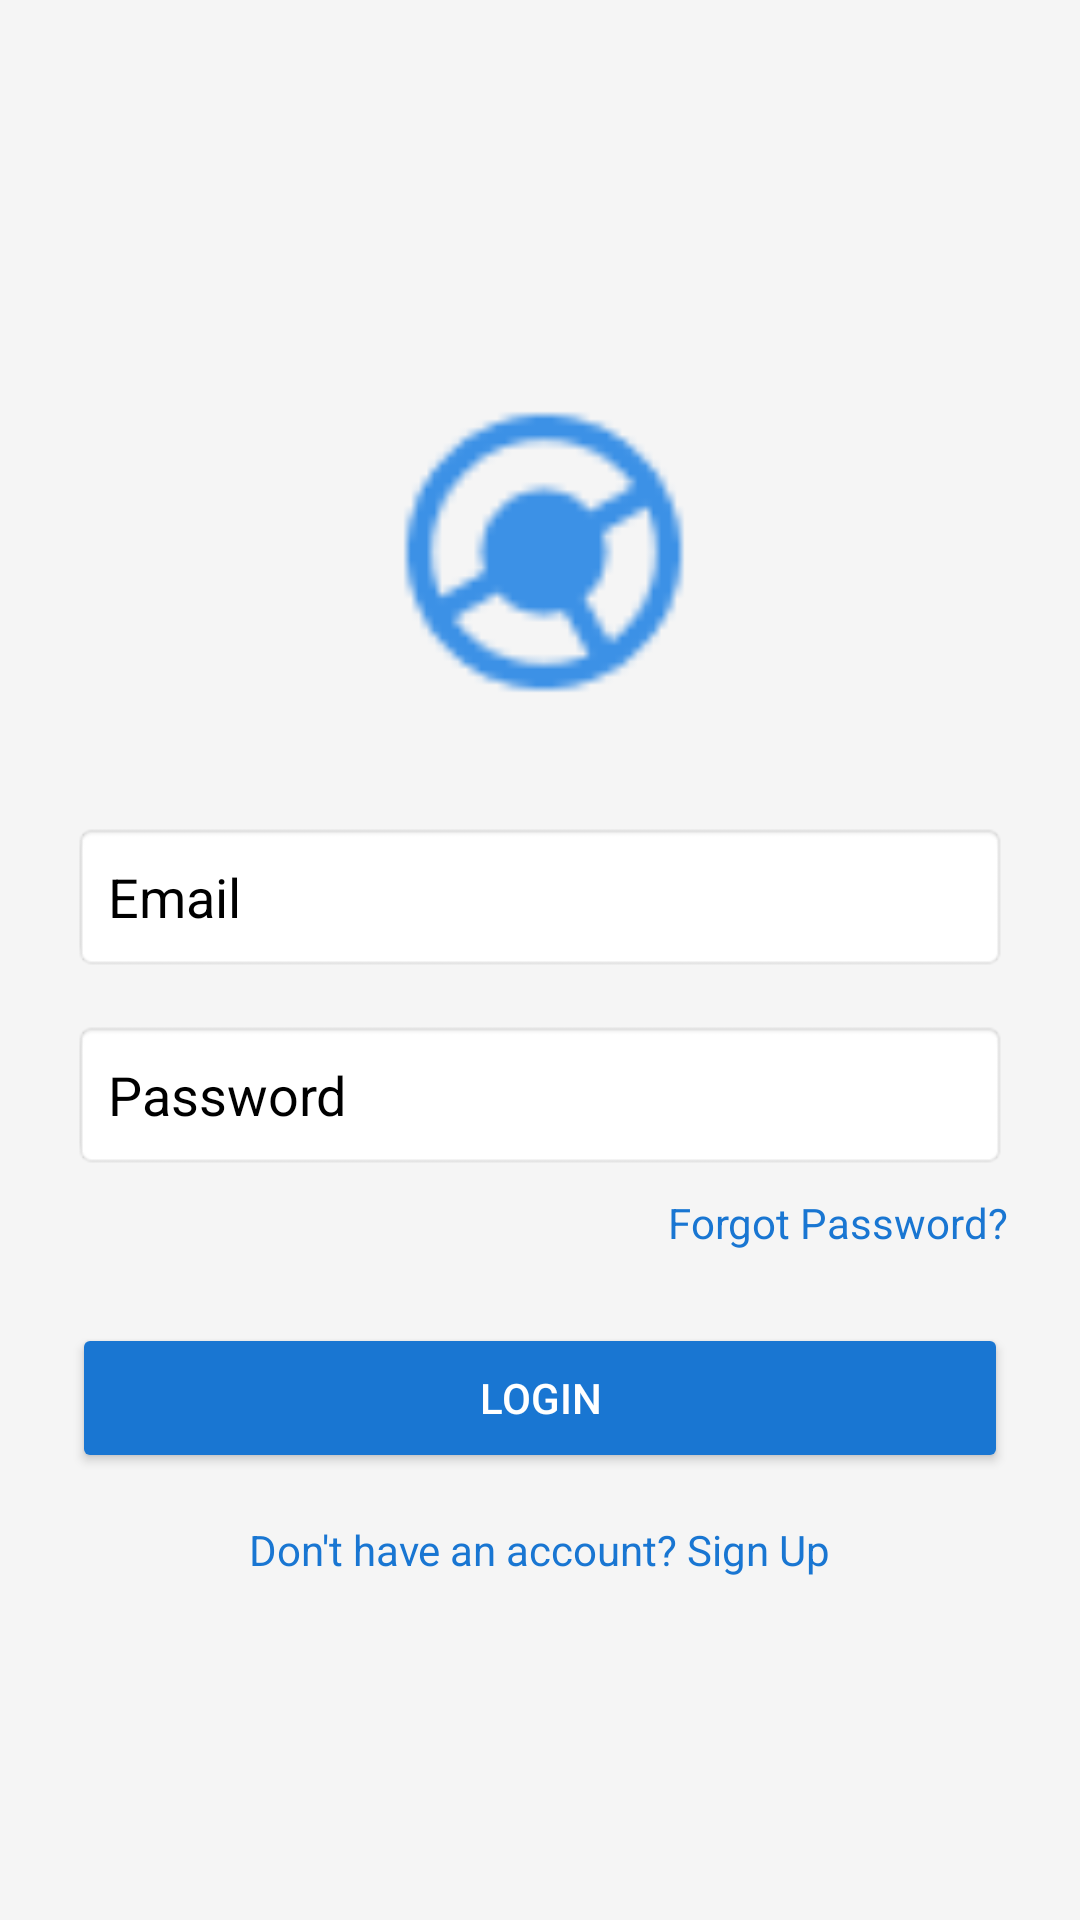

Reconstruct the res/layout file that produces this screen, plus the resources it refers to.
<!-- AndroidManifest.xml: application theme Theme.CourtReserve -->
<!-- res/layout/activity_main.xml -->
<?xml version="1.0" encoding="utf-8"?>
<androidx.constraintlayout.widget.ConstraintLayout
    xmlns:android="http://schemas.android.com/apk/res/android"
    xmlns:app="http://schemas.android.com/apk/res-auto"
    xmlns:tools="http://schemas.android.com/tools"
    android:layout_width="match_parent"
    android:layout_height="match_parent"
    android:background="#F5F5F5"
    android:padding="24dp"
    tools:context=".MainActivity">

    
    <ImageView
        android:id="@+id/logo"
        android:layout_width="120dp"
        android:layout_height="120dp"
        android:src="@drawable/logo"
        android:contentDescription="App Logo"
        app:layout_constraintTop_toTopOf="parent"
        app:layout_constraintStart_toStartOf="parent"
        app:layout_constraintEnd_toEndOf="parent"
        android:layout_marginTop="100dp" />

    
    <EditText
        android:id="@+id/etEmail"
        android:layout_width="0dp"
        android:layout_height="50dp"
        android:textColorHint="@color/black"
        android:textColor="@color/black"
        android:hint="Email"
        android:inputType="textEmailAddress"
        android:background="@android:drawable/editbox_background"
        android:padding="12dp"
        app:layout_constraintTop_toBottomOf="@id/logo"
        app:layout_constraintStart_toStartOf="parent"
        app:layout_constraintEnd_toEndOf="parent"
        android:layout_marginTop="30dp" />

    
    <EditText
        android:id="@+id/etPassword"
        android:layout_width="0dp"
        android:layout_height="50dp"
        android:hint="Password"
        android:textColor="@color/black"
        android:textColorHint="@color/black"
        android:inputType="textPassword"
        android:background="@android:drawable/editbox_background"
        android:padding="12dp"
        app:layout_constraintTop_toBottomOf="@id/etEmail"
        app:layout_constraintStart_toStartOf="parent"
        app:layout_constraintEnd_toEndOf="parent"
        android:layout_marginTop="16dp" />

    
    <TextView
        android:id="@+id/tvForgotPassword"
        android:layout_width="wrap_content"
        android:layout_height="wrap_content"
        android:text="Forgot Password?"
        android:textColorHint="@color/black"
        android:textColor="#1976D2"
        android:textSize="14sp"
        android:layout_marginTop="8dp"
        app:layout_constraintTop_toBottomOf="@id/etPassword"
        app:layout_constraintEnd_toEndOf="parent" />

    
    <Button
        android:id="@+id/btnLogin"
        android:layout_width="0dp"
        android:layout_height="50dp"
        android:text="Login"
        android:textColor="#FFFFFF"
        android:backgroundTint="#1976D2"

        app:layout_constraintTop_toBottomOf="@id/tvForgotPassword"
        app:layout_constraintStart_toStartOf="parent"
        app:layout_constraintEnd_toEndOf="parent"
        android:layout_marginTop="24dp" />

    
    <TextView
        android:id="@+id/tvSignup"
        android:layout_width="wrap_content"
        android:layout_height="wrap_content"
        android:text="Don't have an account? Sign Up"
        android:textColor="#1976D2"
        android:textSize="14sp"
        android:layout_marginTop="16dp"
        app:layout_constraintTop_toBottomOf="@id/btnLogin"
        app:layout_constraintStart_toStartOf="parent"
        app:layout_constraintEnd_toEndOf="parent" />

</androidx.constraintlayout.widget.ConstraintLayout>
<!-- resources referenced by this layout -->
<resources>
  <!-- drawable logo: png bitmap (drawable, 1297 bytes) -->
  <style name="Theme.CourtReserve" parent="Base.Theme.CourtReserve" />
  <style name="Base.Theme.CourtReserve" parent="Theme.Material3.DayNight.NoActionBar">
          
          
      </style>
  <!-- not gathered from this repository: default colours our renderer supplied (Android Studio template values) -->
  <color name="black">#FF000000</color>
</resources>
